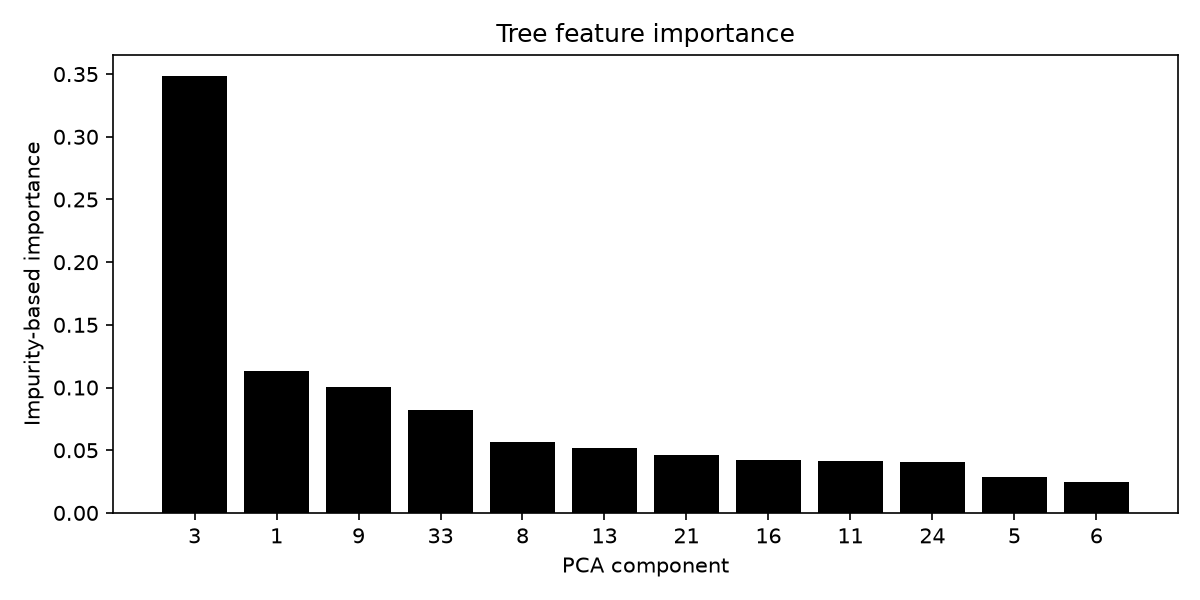

The table this chart was drawn from, first rows:
component, importance
3, 0.3482
1, 0.1134
9, 0.1005
33, 0.0818
8, 0.05643
13, 0.05165
21, 0.04603
16, 0.04255
11, 0.04125
24, 0.04048
5, 0.0288
6, 0.02476
12, 0.01662
32, 0.007494
2, 0.0
10, 0.0
4, 0.0
7, 0.0
18, 0.0
17, 0.0
15, 0.0
14, 0.0
22, 0.0
23, 0.0
20, 0.0
19, 0.0
26, 0.0
25, 0.0
27, 0.0
28, 0.0
30, 0.0
29, 0.0
31, 0.0
34, 0.0
35, 0.0
36, 0.0
37, 0.0
38, 0.0
39, 0.0
40, 0.0
41, 0.0
42, 0.0
43, 0.0
44, 0.0
45, 0.0
46, 0.0
47, 0.0
48, 0.0
49, 0.0
50, 0.0
